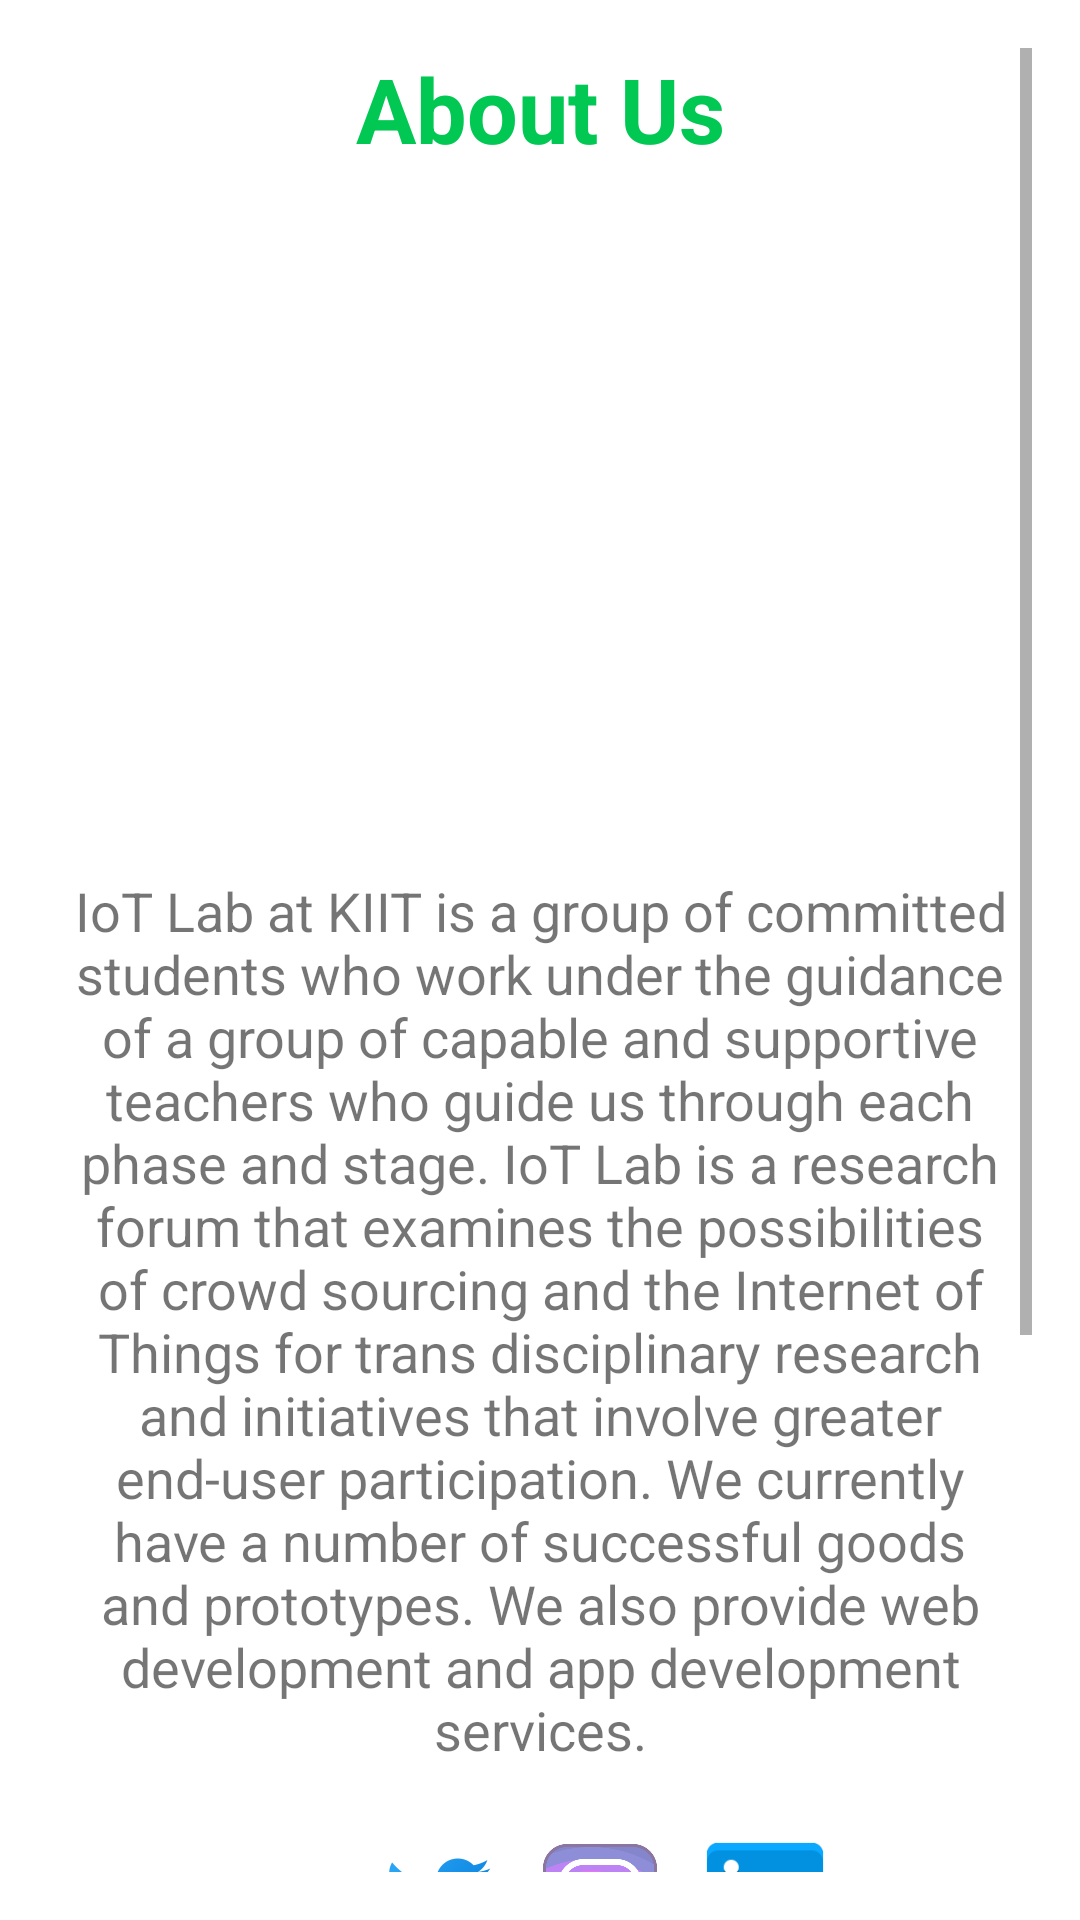

Reconstruct the res/layout file that produces this screen, plus the resources it refers to.
<!-- AndroidManifest.xml: application theme Theme.HealthyWays -->
<!-- res/layout/fragment_about_us.xml -->
<?xml version="1.0" encoding="utf-8"?>
<ScrollView xmlns:android="http://schemas.android.com/apk/res/android"
    android:layout_width="match_parent"
    android:layout_height="match_parent"
    android:orientation="vertical"
    android:padding="16dp"
    >

    <LinearLayout
        android:layout_width="match_parent"
        android:layout_height="wrap_content"
        android:orientation="vertical">

        <TextView
            android:layout_width="match_parent"
            android:layout_height="wrap_content"
            android:layout_marginBottom="15dp"
            android:text="About Us"
            android:textAlignment="center"
            android:textColor="@color/colorAccent"
            android:textStyle="bold"
            android:textSize="30sp" />

        <ImageView
            android:id="@+id/iotImg"
            android:layout_width="200dp"
            android:layout_height="200dp"
            android:layout_gravity="center"
            android:layout_marginBottom="20dp"
            android:src="@drawable/ic_logo_iot" />


        <TextView
            android:layout_width="match_parent"
            android:layout_height="wrap_content"
            android:layout_marginBottom="15dp"
            android:text="@string/about_iot_lab"
            android:textAlignment="center"
            android:textSize="18sp" />


        <LinearLayout
            android:layout_width="wrap_content"
            android:layout_height="wrap_content"
            android:layout_gravity="center_horizontal"
            android:orientation="horizontal"
            android:padding="10dp">

            <ImageView
                android:id="@+id/fbImg"
                android:layout_width="40dp"
                android:layout_height="40dp"
                android:layout_gravity="center"
                android:layout_marginEnd="15dp"
                android:src="@drawable/facebook" />

            <ImageView
                android:id="@+id/twImg"
                android:layout_width="40dp"
                android:layout_height="40dp"
                android:layout_gravity="center"
                android:layout_marginEnd="15dp"

                android:src="@drawable/twitter" />

            <ImageView
                android:id="@+id/instImg"
                android:layout_width="40dp"
                android:layout_height="40dp"
                android:layout_gravity="center"
                android:layout_marginEnd="15dp"
                android:src="@drawable/instagram" />

            <ImageView
                android:id="@+id/ldinImg"
                android:layout_width="40dp"
                android:layout_height="40dp"
                android:layout_gravity="center"
                android:layout_marginEnd="15dp"
                android:src="@drawable/linkedin" />


        </LinearLayout>

        <LinearLayout
            android:layout_width="wrap_content"
            android:layout_height="wrap_content"
            android:layout_gravity="center_horizontal"
            android:orientation="horizontal"
            android:padding="10dp">

            <ImageView
                android:id="@+id/githubImg"
                android:layout_width="40dp"
                android:layout_height="40dp"
                android:layout_gravity="center"
                android:layout_marginEnd="15dp"
                android:src="@drawable/github" />

            <ImageView
                android:id="@+id/tgImg"
                android:layout_width="40dp"
                android:layout_height="40dp"
                android:layout_gravity="center"
                android:layout_marginEnd="15dp"
                android:src="@drawable/telegram" />


            <ImageView
                android:id="@+id/mdImg"
                android:layout_width="40dp"
                android:layout_height="40dp"
                android:layout_gravity="center"
                android:layout_marginEnd="15dp"
                android:src="@drawable/medium" />

            <ImageView
                android:id="@+id/emailImg"
                android:layout_width="40dp"
                android:layout_height="40dp"
                android:layout_gravity="center"
                android:layout_marginEnd="15dp"
                android:src="@drawable/email" />
        </LinearLayout>

        <TextView
            android:layout_width="match_parent"
            android:layout_height="wrap_content"
            android:layout_marginTop="20dp"
            android:layout_marginBottom="15dp"
            android:text="About The App"
            android:textAlignment="center"
            android:textStyle="bold"
            android:textColor="@color/colorAccent"

            android:textSize="30sp" />


        <TextView
            android:layout_width="match_parent"
            android:layout_height="wrap_content"
            android:layout_gravity="center"
            android:text="@string/about_the_app"
            android:textAlignment="center"
            android:textSize="18sp"

            />
    </LinearLayout>


</ScrollView>
<!-- resources referenced by this layout -->
<resources>
  <color name="colorAccent">#00C853</color>
  <!-- drawable email: png bitmap (drawable, 4015 bytes) -->
  <!-- drawable github: png bitmap (drawable, 7072 bytes) -->
  <!-- drawable instagram: png bitmap (drawable, 35132 bytes) -->
  <!-- drawable linkedin: png bitmap (drawable, 8685 bytes) -->
  <!-- drawable medium: png bitmap (drawable, 3625 bytes) -->
  <!-- drawable telegram: png bitmap (drawable, 4821 bytes) -->
  <!-- drawable twitter: png bitmap (drawable, 7775 bytes) -->
  <string name="about_iot_lab">IoT Lab at KIIT is a group of committed students who work under the guidance of a group of capable and supportive teachers who guide us through each phase and stage. IoT Lab is a research forum that examines the possibilities of crowd sourcing and the Internet of Things for trans disciplinary research and initiatives that involve greater end-user participation. We currently have a number of successful goods and prototypes. We also provide web development and app development services.</string>
  <string name="about_the_app">Health is our principal capital asset. Our app aims to monitor your good health with some necessary and easily usable tools, along with amazing 7 minutes exercising tool.</string>
  <style name="Theme.HealthyWays" parent="Theme.MaterialComponents.DayNight.NoActionBar">
          
          <item name="colorPrimary">#0D7739</item>
          <item name="colorPrimaryVariant">#00C853</item>
          <item name="colorOnPrimary">@color/white</item>
          
          <item name="colorSecondary">@color/teal_200</item>
          <item name="colorSecondaryVariant">@color/teal_700</item>
          <item name="colorOnSecondary">@color/black</item>
          
          <item name="android:statusBarColor" tools:targetApi="l">?attr/colorPrimaryVariant</item>
          
      </style>
  <color name="white">#FFFFFFFF</color>
  <color name="teal_200">#FF03DAC5</color>
  <color name="teal_700">#FF018786</color>
  <color name="black">#FF000000</color>
</resources>
